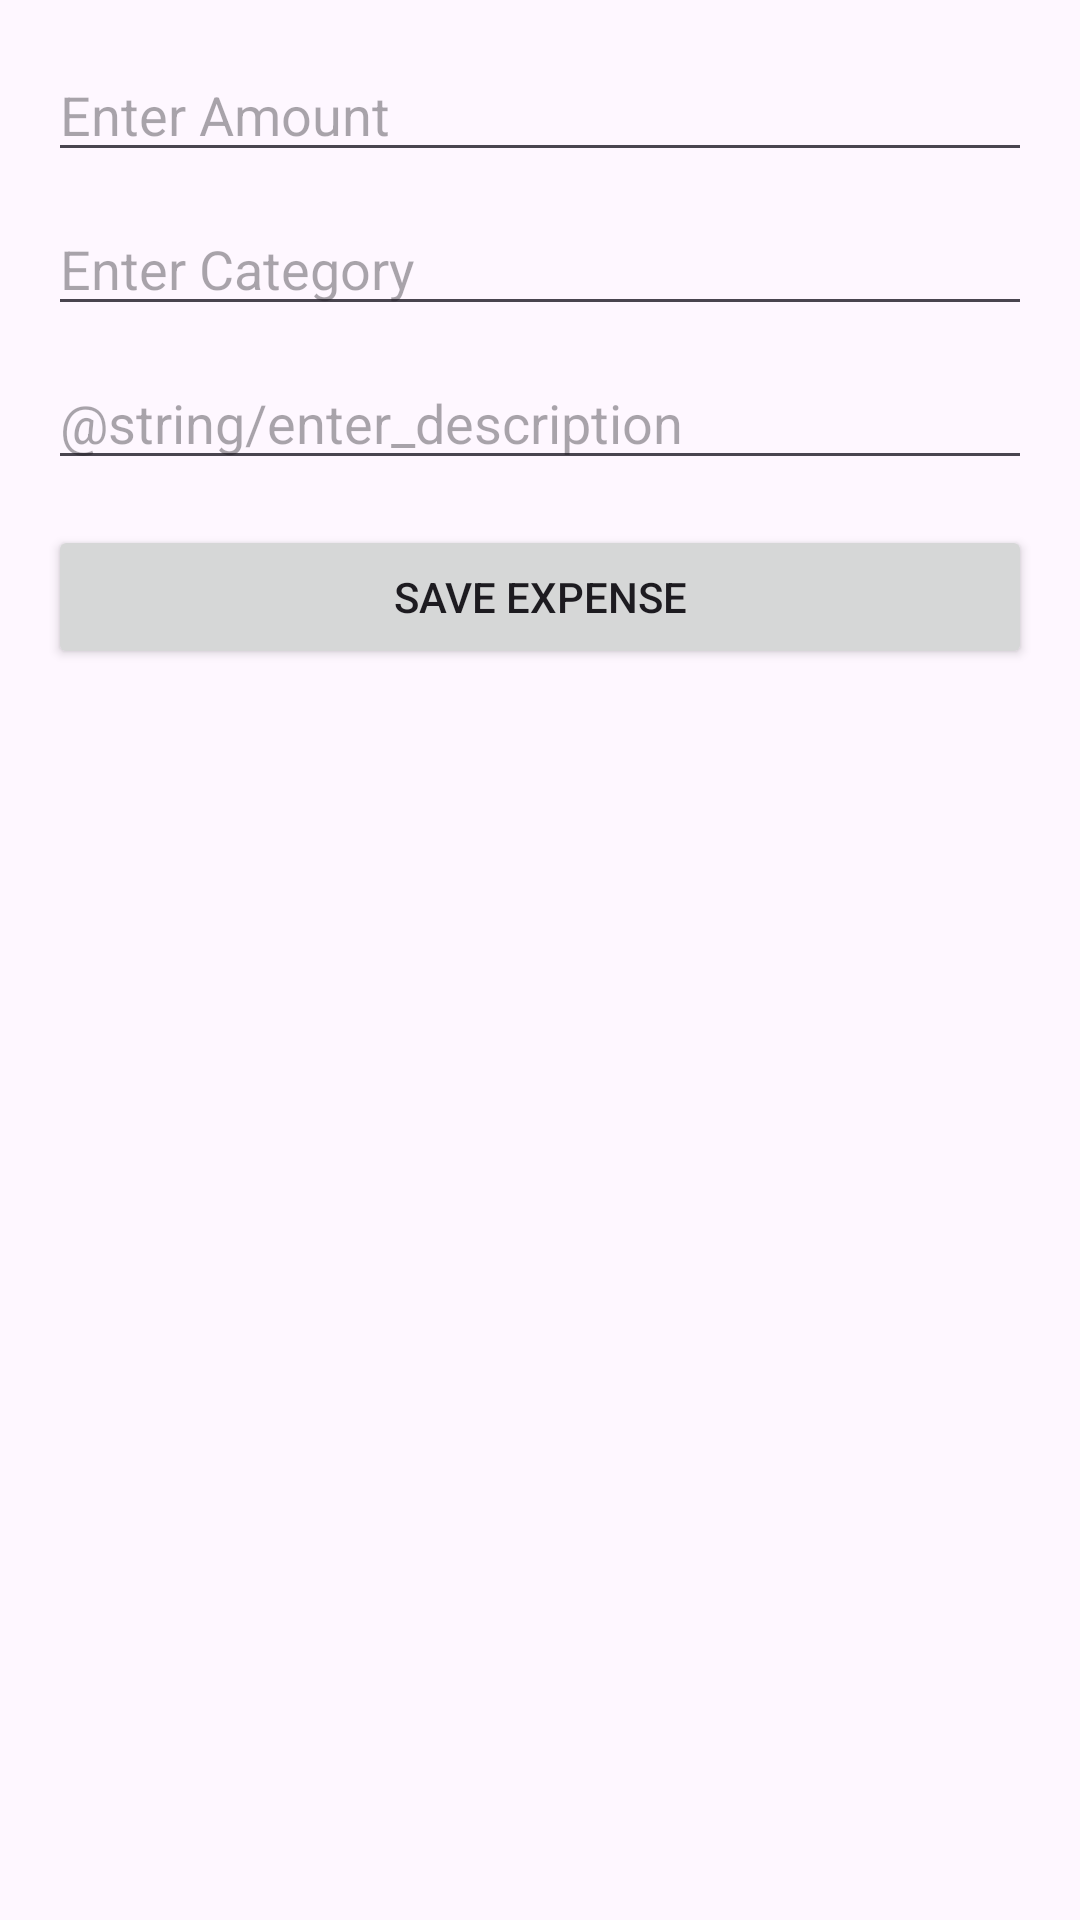

Write the Android layout XML for this screen, with the resource values it uses.
<!-- AndroidManifest.xml: application theme Theme.SmartBudget -->
<!-- res/layout/activity_add_expense.xml -->
<?xml version="1.0" encoding="utf-8"?>
<LinearLayout xmlns:android="http://schemas.android.com/apk/res/android"
    android:layout_width="match_parent"
    android:layout_height="match_parent"
    android:orientation="vertical"
    android:padding="16dp">

    
    <EditText
        android:id="@+id/amount"
        android:layout_width="match_parent"
        android:layout_height="wrap_content"
        android:hint="@string/enter_amount"
        android:inputType="numberDecimal"
        android:autofillHints="creditCardNumber" />

    
    <EditText
        android:id="@+id/category"
        android:layout_width="match_parent"
        android:layout_height="wrap_content"
        android:hint="@string/enter_category"
        android:layout_marginTop="10dp"
        android:inputType="text"
        android:autofillHints="name" />

    
    <EditText
        android:id="@+id/description"
        android:layout_width="match_parent"
        android:layout_height="wrap_content"
        android:hint="@string/enter_description"
        android:layout_marginTop="10dp"
        android:inputType="text"
        android:autofillHints="text" />

    
    <Button
        android:id="@+id/saveBtn"
        android:layout_width="match_parent"
        android:layout_height="wrap_content"
        android:text="@string/save_expense"
        android:layout_marginTop="15dp" />

</LinearLayout>
<!-- resources referenced by this layout -->
<resources>
  <string name="enter_amount">Enter Amount</string>
  <string name="enter_category">Enter Category</string>
  <string name="save_expense">Save Expense</string>
  <style name="Theme.SmartBudget" parent="Theme.Material3.DayNight.NoActionBar">
  
          <item name="colorPrimary">@color/purple</item>
          <item name="android:statusBarColor">@color/purple_dark</item>
  
      </style>
  <color name="purple">#6C63FF</color>
  <color name="purple_dark">#5A52E0</color>
</resources>
